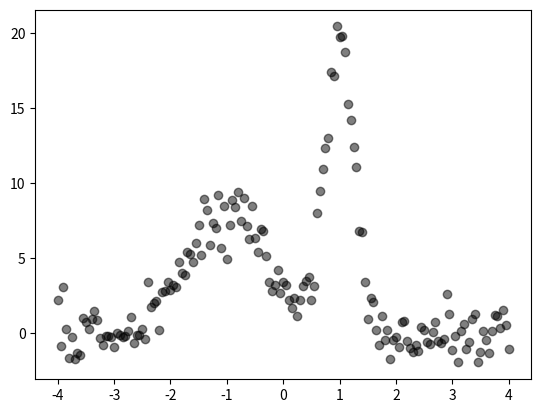

The matplotlib source for this figure: (Note: this script raises an exception after producing the figure.)
# coding:utf-8

"""
::

   Author:  LANL Clinic 2019 --<[email redacted]>
   Purpose: Simple smoothing routine
   Created: 11/17/19
"""
import numpy as np


def moving_average(x: np.ndarray, n=3, shape='triangle'):
    """
    Prepare a smoothed version by averaging values
    from n to the left to n to the right. Shape may be one
    of {rectangle, triangle, gaussian}
    """
    pts = 2 * n + 1
    offsets = np.linspace(-n, n, pts, dtype=np.int32)
    if shape == 'triangle':
        weights = -np.abs(offsets) + n + 1
    elif shape == 'gaussian':
        weights = np.exp(-0.5 * np.linspace(-1.25, 1.25, pts)**2)
    else:
        weights = np.ones(pts)
    total = np.sum(weights)
    weights = np.asarray(weights, dtype=np.float) / total

    sm = np.zeros(len(x))
    for i, w in zip(offsets, weights):
        sm += w * np.roll(x, i)
    return sm


if __name__ == "__main__":
    import matplotlib.pyplot as plt
    from numpy.random import Generator, PCG64
    rg = Generator(PCG64())
    x = np.linspace(-4, 4, 161)
    noisy = rg.standard_normal(len(x))
    noisy += 8 * np.exp(-1.0 * (x + 1)**2)
    noisy += 20 * np.exp(-8.0 * (x - 1)**2)
    plt.plot(x, noisy, 'ko', alpha=0.5)
    shapes = ('rectangle', 'triangle', 'gaussian')
    for shape in shapes:
        plt.plot(x, moving_average(noisy, n=10, shape=shape))
    plt.legend(['data'] + list(shapes))
    plt.show()
